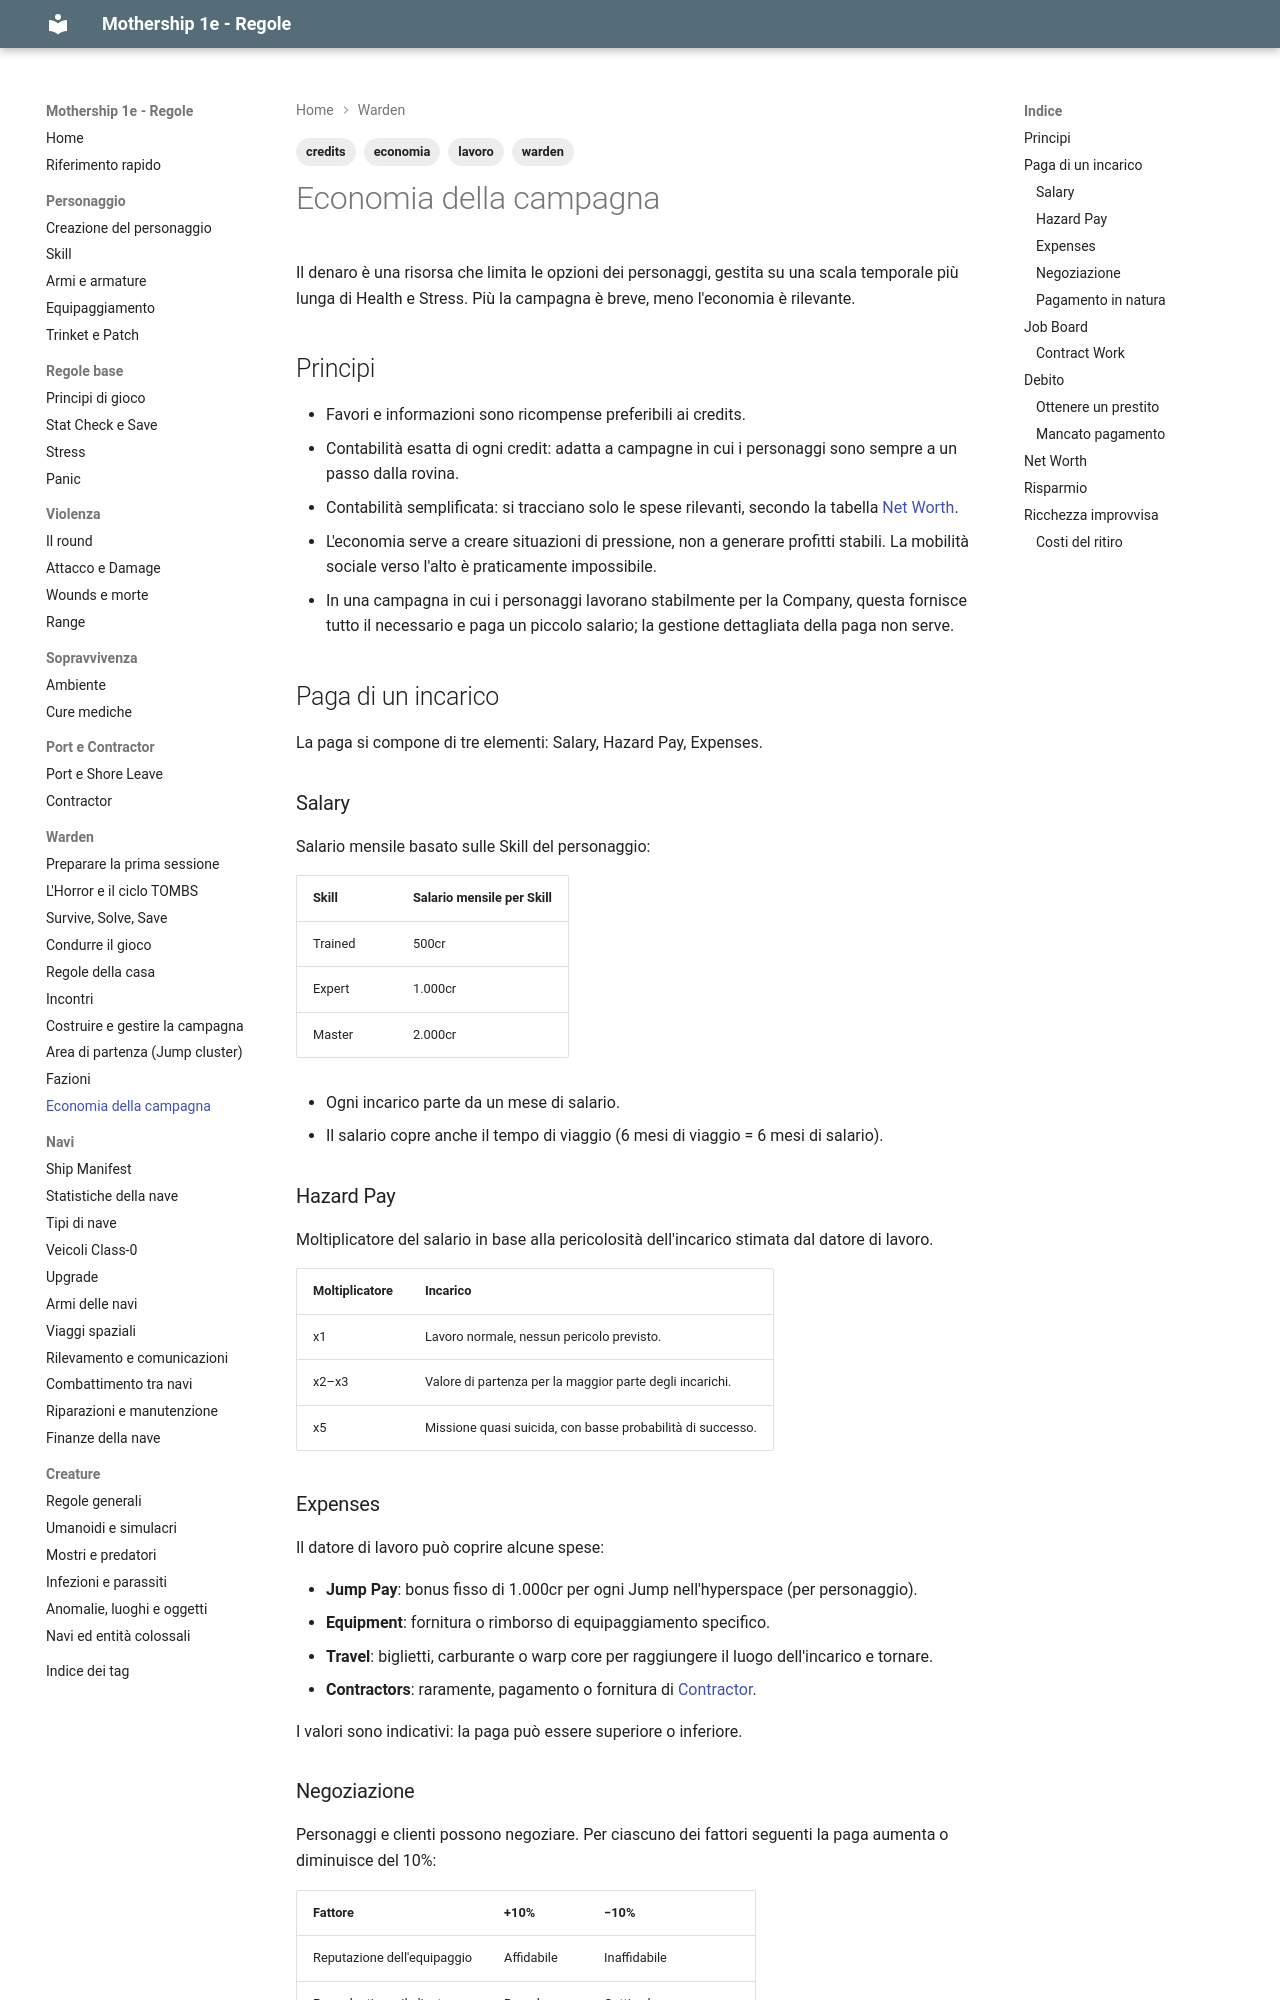

repository: canadese87/MS · page: 06_warden/economia/index.html · generator: mkdocs

---
tags:
  - warden
  - economia
  - credits
  - lavoro
---

# Economia della campagna

Il denaro è una risorsa che limita le opzioni dei personaggi, gestita su una scala temporale più lunga di Health e Stress. Più la campagna è breve, meno l'economia è rilevante.

## Principi

- Favori e informazioni sono ricompense preferibili ai credits.
- Contabilità esatta di ogni credit: adatta a campagne in cui i personaggi sono sempre a un passo dalla rovina.
- Contabilità semplificata: si tracciano solo le spese rilevanti, secondo la tabella [Net Worth](#net-worth).
- L'economia serve a creare situazioni di pressione, non a generare profitti stabili. La mobilità sociale verso l'alto è praticamente impossibile.
- In una campagna in cui i personaggi lavorano stabilmente per la Company, questa fornisce tutto il necessario e paga un piccolo salario; la gestione dettagliata della paga non serve.

## Paga di un incarico

La paga si compone di tre elementi: Salary, Hazard Pay, Expenses.

### Salary

Salario mensile basato sulle Skill del personaggio:

| Skill | Salario mensile per Skill |
|---|---|
| Trained | 500cr |
| Expert | 1.000cr |
| Master | 2.000cr |

- Ogni incarico parte da un mese di salario.
- Il salario copre anche il tempo di viaggio (6 mesi di viaggio = 6 mesi di salario).

### Hazard Pay

Moltiplicatore del salario in base alla pericolosità dell'incarico stimata dal datore di lavoro.

| Moltiplicatore | Incarico |
|---|---|
| x1 | Lavoro normale, nessun pericolo previsto. |
| x2–x3 | Valore di partenza per la maggior parte degli incarichi. |
| x5 | Missione quasi suicida, con basse probabilità di successo. |

### Expenses

Il datore di lavoro può coprire alcune spese:

- **Jump Pay**: bonus fisso di 1.000cr per ogni Jump nell'hyperspace (per personaggio).
- **Equipment**: fornitura o rimborso di equipaggiamento specifico.
- **Travel**: biglietti, carburante o warp core per raggiungere il luogo dell'incarico e tornare.
- **Contractors**: raramente, pagamento o fornitura di [Contractor](../05_porti/contractor.md).

I valori sono indicativi: la paga può essere superiore o inferiore.

### Negoziazione

Personaggi e clienti possono negoziare. Per ciascuno dei fattori seguenti la paga aumenta o diminuisce del 10%:

| Fattore | +10% | −10% |
|---|---|---|
| Reputazione dell'equipaggio | Affidabile | Inaffidabile |
| Precedenti con il cliente | Buon lavoro | Cattivo lavoro |
| Posizione del cliente | Disperato | Ha alternative |
| Tempistica | Urgente | Di routine |
| Rischio | Pericoloso | Privo di rischi (in teoria) |

Oltre questi margini il cliente di norma rinuncia.
